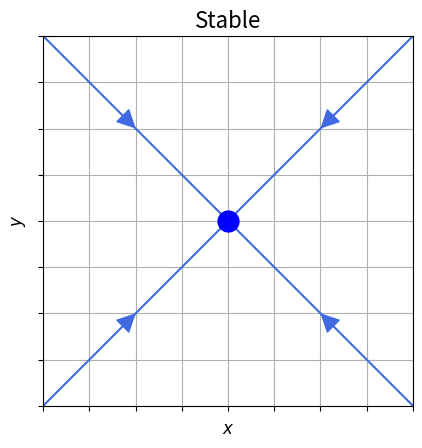

Python code for this plot:
import numpy as np
import matplotlib.pyplot as plt
from scipy.integrate import odeint

def add_arrow(line, position=None, direction='right', size=30, color=None):
    """
    add an arrow to a line.

    line:       Line2D object
    position:   x-position of the arrow. If None, mean of xdata is taken
    direction:  'left' or 'right'
    size:       size of the arrow in fontsize points
    color:      if None, line color is taken.
    """
    if color is None:
        color = line.get_color()

    xdata = line.get_xdata()
    ydata = line.get_ydata()

    if position is None:
        position = xdata.mean()
    # find closest index
    start_ind = np.argmin(np.absolute(xdata - position))
    if direction == 'right':
        end_ind = start_ind + 1
    else:
        end_ind = start_ind - 1

    line.axes.annotate('',
        xytext=(xdata[start_ind], ydata[start_ind]),
        xy=(xdata[end_ind], ydata[end_ind]),
        arrowprops=dict(arrowstyle="-|>", color=color),
        size=size
    )

# A stable fixed point

def f(state ,t):
    x,y=state  # unpack state vector
    xdot=-x
    ydot=-y
    return xdot,ydot

t=np.arange(0.0,10.0,0.001)    # time steps

# Note that using plt.subplots below is equivalent to using
# fig = plt.figure and then ax = fig.add_subplot(111)

fig, ax = plt.subplots()

ax.grid()
#plt.axvline(0,color='black')
#plt.axhline(0,color='black')
#plt.axis('off')
ax.set_xticklabels([])
ax.set_yticklabels([])
ax.set_xlim([-1,1])
ax.set_ylim([-1,1])

# flow lines from different intitial conditions

initial1=[1,1]
states1=odeint(f,initial1,t)
flow1=ax.plot(states1[:,0],states1[:,1],color='royalblue')[0]
add_arrow(flow1,position=0.5)

initial1=[1,-1]
states1=odeint(f,initial1,t)
flow1=ax.plot(states1[:,0],states1[:,1],color='royalblue')[0]
add_arrow(flow1,position=0.5)

initial1=[-1,1]
states1=odeint(f,initial1,t)
flow1=ax.plot(states1[:,0],states1[:,1],color='royalblue')[0]
add_arrow(flow1,position=-0.5)

initial1=[-1,-1]
states1=odeint(f,initial1,t)
flow1=ax.plot(states1[:,0],states1[:,1],color='royalblue')[0]
add_arrow(flow1,position=-0.5)


ax.set_xlabel("$x$",fontsize=12)
ax.set_ylabel("$y$",fontsize=12)

ax.plot(0,0,'bo',markersize=15)
#ax.plot(0,0,'bo',fillstyle='none',markersize=15)

ax.set_aspect('equal')

ax.set_title(r"Stable",fontsize=16)

fig.savefig("2d-linear1.pdf")
plt.show()

